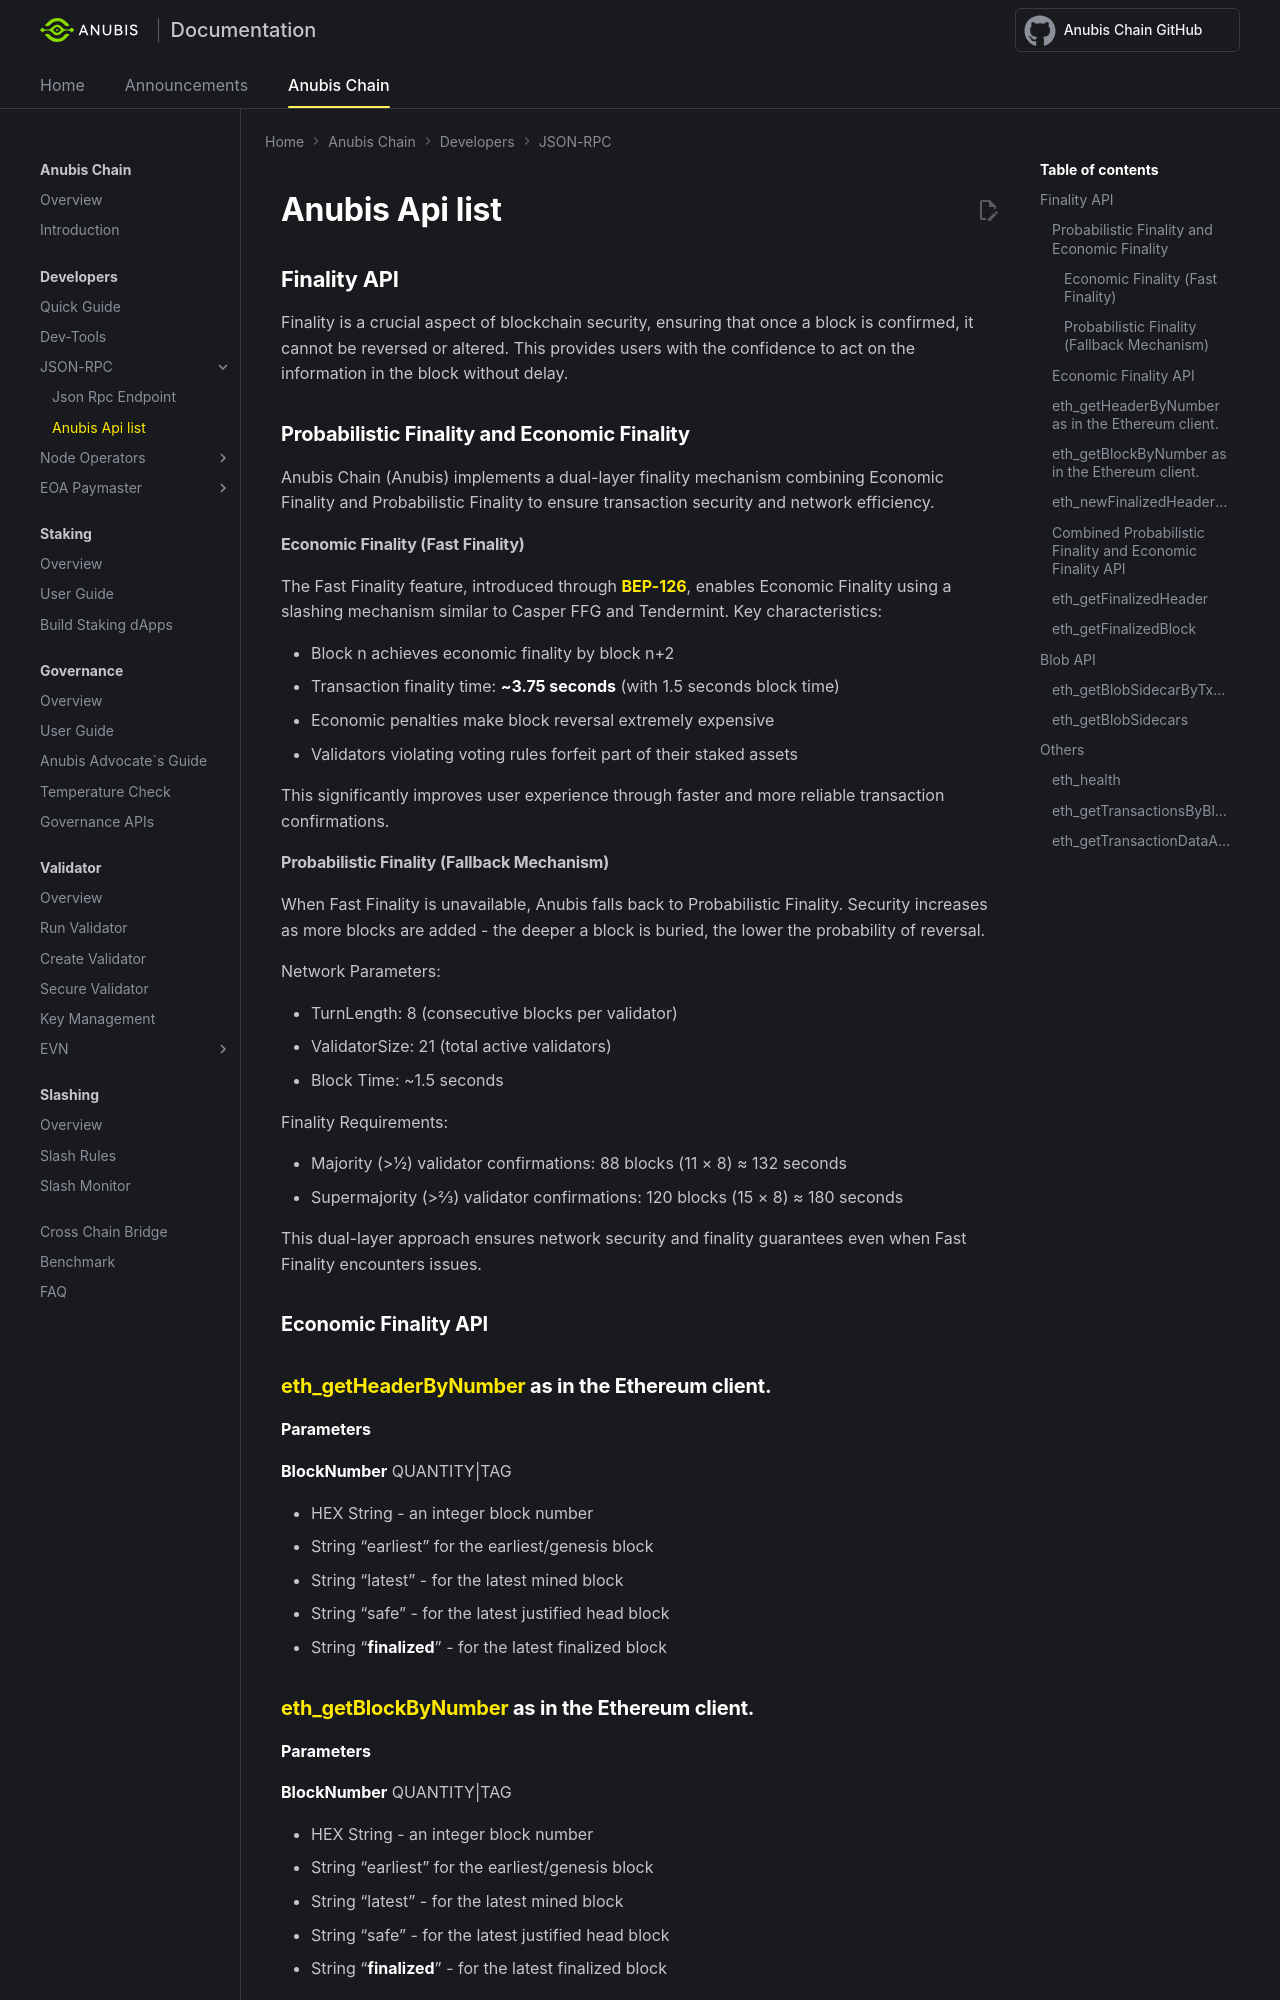

repository: anubis-chain/docs · page: anubis-chain/developers/json_rpc/anubis-api-list/index.html · generator: mkdocs

---
title: Anubis API List- Anubis Develop
---

## Finality API
Finality is a crucial aspect of blockchain security, ensuring that once a block is confirmed, it cannot be reversed or altered. This provides users with the confidence to act on the information in the block without delay.

### Probabilistic Finality and Economic Finality

Anubis Chain (Anubis) implements a dual-layer finality mechanism combining Economic Finality and Probabilistic Finality to ensure transaction security and network efficiency.

#### Economic Finality (Fast Finality)

The Fast Finality feature, introduced through **[BEP-126](https://github.com/anubis-chain/BEPs/blob/master/BEPs/BEP126.md)**, enables Economic Finality using a slashing mechanism similar to Casper FFG and Tendermint. Key characteristics:

- Block n achieves economic finality by block n+2
- Transaction finality time: **~3.75 seconds** (with 1.5 seconds block time)
- Economic penalties make block reversal extremely expensive
- Validators violating voting rules forfeit part of their staked assets

This significantly improves user experience through faster and more reliable transaction confirmations.

#### Probabilistic Finality (Fallback Mechanism)

When Fast Finality is unavailable, Anubis falls back to Probabilistic Finality. Security increases as more blocks are added - the deeper a block is buried, the lower the probability of reversal.

Network Parameters:

- TurnLength: 8 (consecutive blocks per validator)
- ValidatorSize: 21 (total active validators)
- Block Time: ~1.5 seconds

Finality Requirements:

- Majority (>1/2) validator confirmations: 88 blocks (11 × 8) ≈ 132 seconds
- Supermajority (>2/3) validator confirmations: 120 blocks (15 × 8) ≈ 180 seconds

This dual-layer approach ensures network security and finality guarantees even when Fast Finality encounters issues.

### Economic Finality API

### [eth_getHeaderByNumber](<https://www.quicknode.com/docs/kaia/eth_getHeaderByNumber>) as in the Ethereum client.
**Parameters**

**BlockNumber** QUANTITY|TAG

* HEX String - an integer block number
* String "earliest" for the earliest/genesis block
* String "latest" - for the latest mined block
* String "safe" - for the latest justified head block
* String "**finalized**" - for the latest finalized block

### [eth_getBlockByNumber](<https://ethereum.org/en/developers/docs/apis/json-rpc/#eth_getblockbynumber>) as in the Ethereum client.
**Parameters**

**BlockNumber** QUANTITY|TAG

* HEX String - an integer block number
* String "earliest" for the earliest/genesis block
* String "latest" - for the latest mined block
* String "safe" - for the latest justified head block
* String "**finalized**" - for the latest finalized block
  
**Full_transaction_flag** Boolean

- If true it returns the full transaction objects, if false only the hashes of the transactions.
